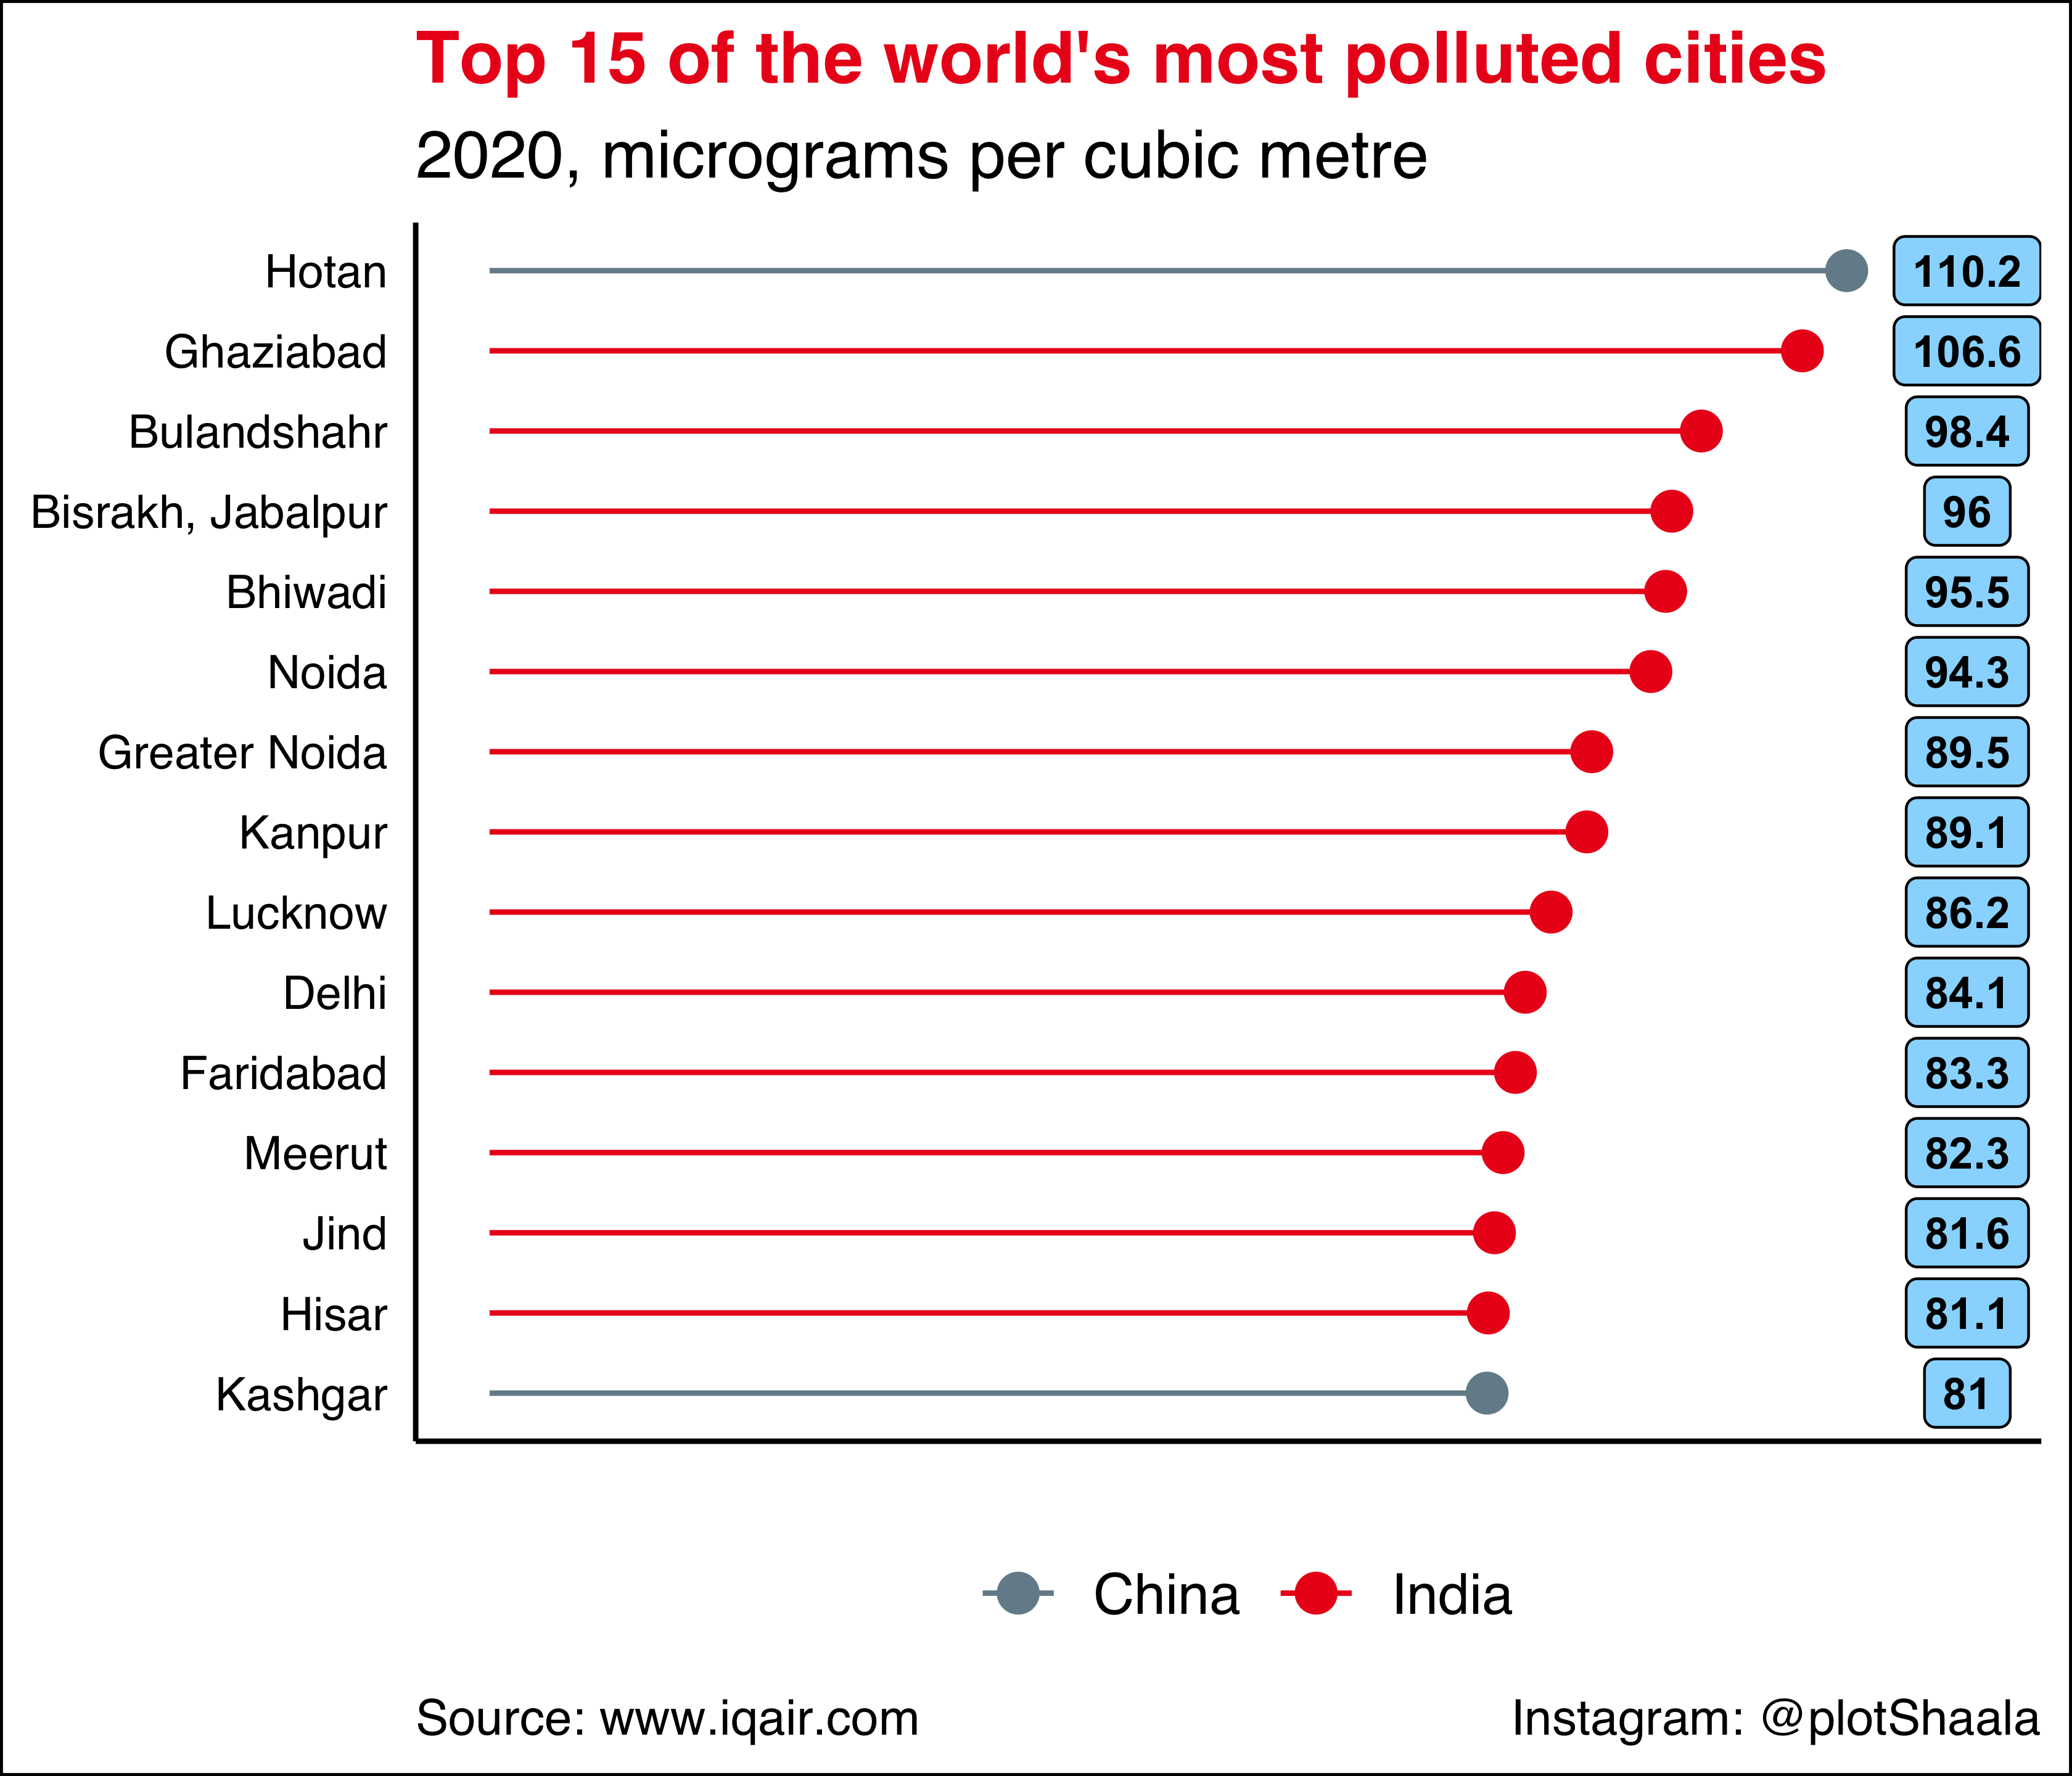

This figure's R source:
library(ggplot2)
library(ggthemes)
library(dplyr)

# Variable
countryColor <- c("#758D99", "#EC111A") 
titleColor <- "#EC111A"
labelFiller <- "#98DAFF"
displayResolution <- 600


# set working directory and read the file
setwd("<details of file path>")
df <- read.csv("Fig1_WorldPollutedCities.csv")
df <- df %>% arrange(desc(ranking))


# This function causes the city to be ordered
# but this starts from the bottom of the axis
df$city  <- factor(
  df$city 
  ,levels =  df$city
)

df


# draw a horizontal lollipop chart
# Horizontal version
p <- ggplot(df, aes(x=value, y=city)) +
    geom_segment( aes(x=0, xend= value, y= city, yend= city, color= country) ) +
    geom_point( aes(color= country), size = 3.25) +
    annotate("label", x = 120 , y =  df$city,  label = df$value,  size = 3, fontface = "bold", fill = labelFiller) +
    scale_color_manual(values = countryColor) + 
  
theme_clean() +

# THEME SECTION
  
labs(
  x = NULL
  , y = NULL
  , title = "Top 15 of the world's most polluted cities"
  , subtitle = "2020, micrograms per cubic metre"
  , caption = c("Instagram: @plotShaala", "Source: www.iqair.com" )
) +
  
  theme(
    plot.caption = element_text(hjust=c(1, 0))
    , plot.title = element_text(colour = titleColor)
  ) +
  
  theme(
    panel.grid.major.x =   element_blank()
    , panel.grid.major.y =  element_blank()
    , panel.grid.minor.x =  element_blank()
    , panel.grid.minor.y = element_blank()
  ) +
  
  theme(
    axis.ticks = element_blank()
    , axis.text.x = element_blank() 
  ) +
  
  theme(
    legend.title = element_blank()
    , legend.position="bottom"
    , legend.background = element_blank()
  ) 
  

ggsave(plot = p, width = 3.6, height = 3.2,  dpi = displayResolution, filename = "Fig1_WorldPollutedCities.png")
